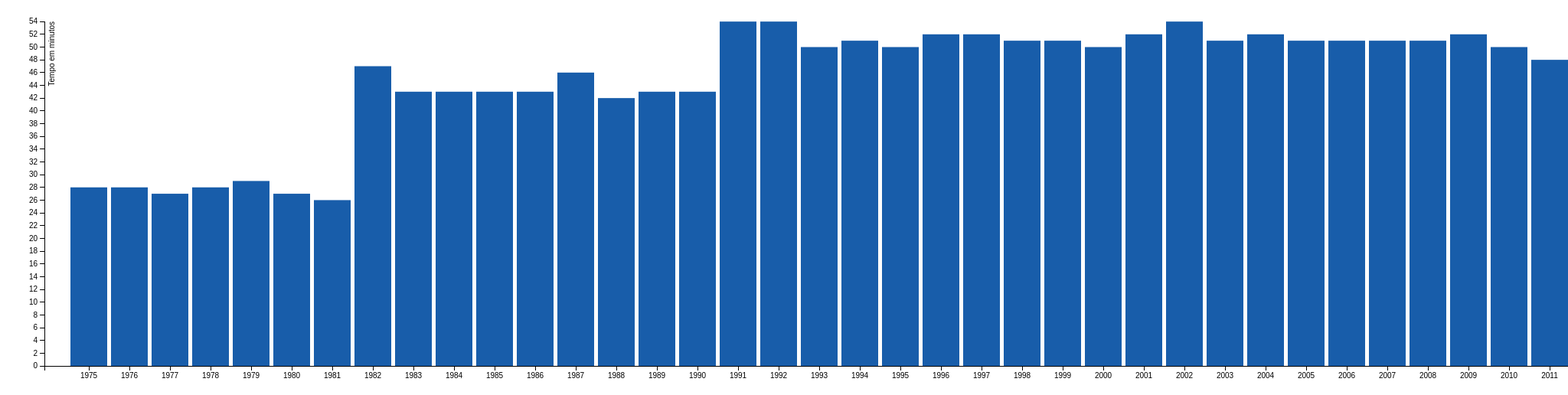
D3 v3 page, settled after 480 driven frames (8 s of simulated time); the page loaded 1 data file(s).



var margin = {top: 20, right: 20, bottom: 30, left: 50},
    width = 2200 - margin.left - margin.right,
    height = 500 - margin.top - margin.bottom;

var x = d3.scale.ordinal().rangeRoundBands([0, width], .1, .3);

var y = d3.scale.linear().range([height, 0]);

var xAxis = d3.svg.axis()
    .scale(x)
    .orient("bottom");

var yAxis = d3.svg.axis()
    .scale(y)
    .orient("left")
    .ticks(20)

var svg = d3.select("body").append("svg")
    .attr("width", width + margin.left + margin.right)
    .attr("height", height + margin.top + margin.bottom)
  .append("g")
    .attr("transform", "translate(" + margin.left + "," + margin.top + ")");

var tooltip = d3.select("body").append("div")
      .style("position", "absolute")
      .style("padding", "10px")
      .style("background", "white")
      .style("opacity", 0)

d3.tsv("ss_tempo_feminino.tsv", type, function(error, data) {
  x.domain(data.map(function(d) { return d.year; }));
  y.domain([0, d3.max(data, function(d) { return d.value + "." + d.sec; })]);

  svg.append("g")
      .attr("class", "x axis")
      .attr("transform", "translate(0," + height + ")")
      .call(xAxis);

  svg.append("g")
      .attr("class", "y axis")
      .call(yAxis)
    .append("text")
      .attr("transform", "rotate(-90)")
      .attr("y", 6)
      .attr("dy", ".71em")
      .style("text-anchor", "end")
      .text("Tempo em minutos");

  var bar = svg.selectAll(".bar")
      .data(data)
    .enter().append("rect")
      .attr("class", "bar")
      .attr("x", function(d) { return x(d.year); })
      .attr("width", x.rangeBand())
      .attr("y", function(d) { return y(d.value); })
      .attr("height", function(d) { return height - y(d.value); });

    // mouse events
    bar.on("mouseover", function(d){

      tooltip.transition()
        .style("opacity",.9)
      tooltip.html(d.name + " - " + d.country + "<br> Tempo: " +  d.value + "m" + d.sec + "s")
        .style("font-size", "14px")
        .style("left", (d3.event.pageX - 35) + "px")
        .style("top", (d3.event.pageY - 30) + "px")

      d3.select(this)
        .transition().duration(200)
        .style("opacity",".5")
    })
    bar.on("mouseout", function(d){
      d3.select(this)
        .transition().duration(200)
        .style("opacity","1")
    })
});

function type(d) {
  d.value = +d.value;
  return d;
}



### data: ss_tempo_feminino.tsv
year	value	sec	name
1975	28	39	Christa Valensieck
1976	28	39	Christa Valensieck
1977	27	15	Loa Olafsson
1978	28	55	Dana Slater
1979	29	07	Dana Slater
1980	27	48	Heide Hutterer
1981	26	45	Rosa Mota
1982	47	21	Rosa Mota
1983	43	44	Rosa Mota
1984	43	35	Rosa Mota
1985	43	00	Rosa Mota
1986	43	45	Rosa Mota
1987	46	27	Martha Thenório
1988	42	12	Aurora Cunha
1989	43	52	Maria Del Carmen Diaz
1990	43	16	Maria Del Carmen Diaz
1991	54	02	Maria Luisa Servin
1992	54	00	Maria Del Carmen Diaz
1993	50	26	Hellen Kimayio
1994	51	17	Derartu Tulu
1995	50	53	Carmen Oliveira
1996	52	32	Roseli Machado
1997	52	03	Martha Thenório
1998	51	35	Olivera Jevtic
1999	51	29	Lydia Cheromei
2000	50	33	Lydia Cheromei
2001	52	09	Maria Zeferina Baldaia
2002	54	02	Marizete de Paula Rezende
2003	51	24	Margaret Okayo
2004	52	58	Lydia Cheromei
2005	51	37	Olivera Jevtic
2006	51	23	Lucélia Peres
2007	51	37	Alice Timbilili
2008	51	37	Yimer Wude Ayalew
2009	52	30	Pasalia Kipkoech Chepkorir
2010	50	19	Alice Timbilili
2011	48	48	Priscah Jeptoo
2012	51	42	Maurine Kipchumba
2013	51	58	Nancy Kipron